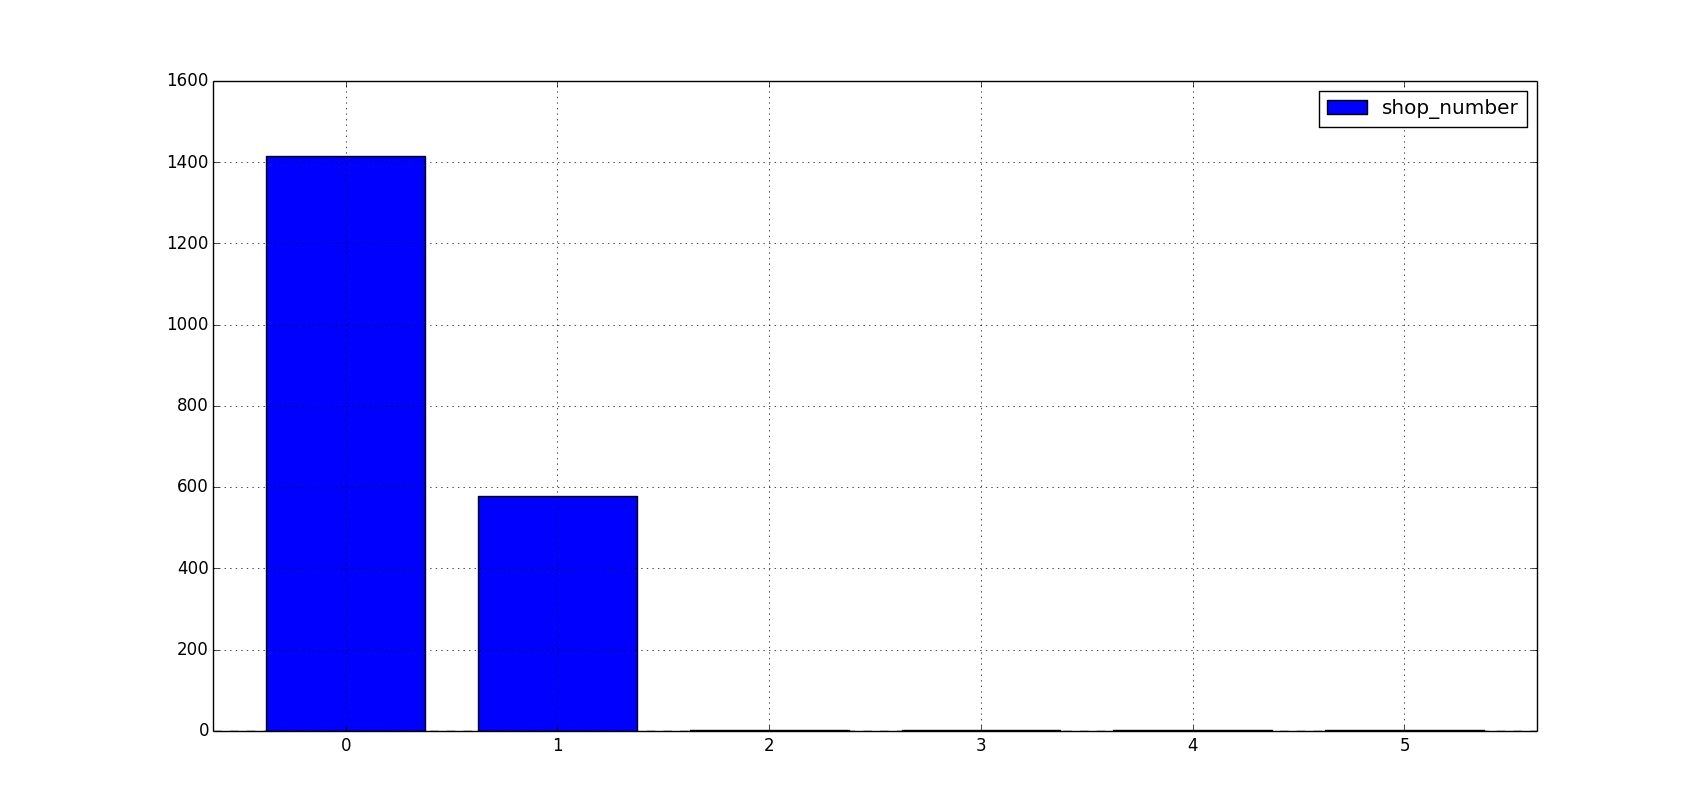

The data file committed next to this chart (first rows):
, cate_1_name, shop_number
0, 美食, 1415
1, 超市便利店, 579
2, 医疗健康, 2
3, 休闲娱乐, 2
4, 美发/美容/美甲, 1
5, 购物, 1
